Run: headless pygame with SDL's dummy video driver; simulated clock (each Clock.tick advances the game by its frame time, no real sleeping); random seed 0; keys injected as events and as key.get_pressed() state; no mouse input.
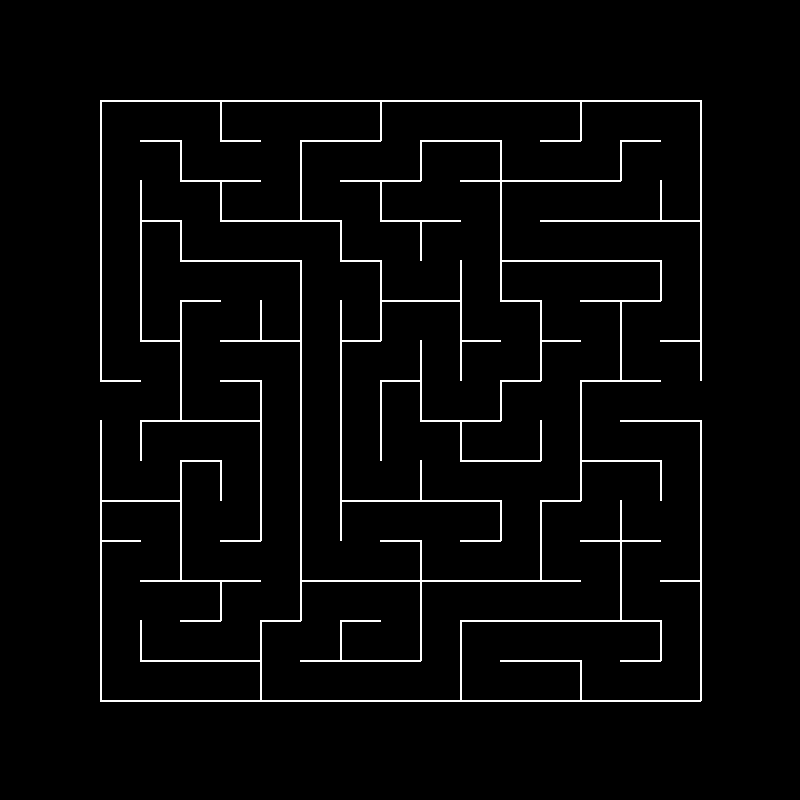
Frame 1 of 4 · flips 1–60 · no input
Frame 2 of 4 · flips 61–180 · tapped SPACE, RETURN · held RIGHT (→), D · screen unchanged from frame 1, image omitted
Frame 3 of 4 · flips 181–300 · held DOWN (↓), S · screen unchanged from frame 2, image omitted
Frame 4 of 4 · flips 301–420 · held LEFT (←), A, UP (↑), W · screen unchanged from frame 3, image omitted

The pygame program that drew these frames:

import pygame as pg
import random

ventanaW = 800
ventanaH = 800
tamañoCelda = 40
separacionX = 100
separacionY = 100

# Variables para que calcule cuántas celdas caben en el rango dado (Dimension de la ventana menos 200px)
# Nota: se declara su resultado como 'int' porque, de lo contrario, el resultado da '15.0', lo que Python reconoce como un 'float'
numColumnas = int((ventanaW - 2 * separacionX) / tamañoCelda)
numFilas = int((ventanaH - 2 * separacionY) / tamañoCelda)

# Función que recoge el las dimensiones de la ventana y el tamaño de cada celda
# para saber cuantas celdas caben en el rango dado de la ventana y poder añadir ese numero de celdas 
# a las filas y columnas de una lista
def lista_laberinto():
  
  cuadricula = []

  # Iteración que crea las filas de la lista 'cuadricula':
  for c in range(numFilas):
    
    fila = []

    # Iteración que crea las filas de la columnas 'cuadricula':
    for d in range(numColumnas):

      celda = {
        'visitada': False,
        'paredes': {'n': True, 's': True, 'e': True, 'w': True}
      }
      fila.append(celda)
  
    cuadricula.append(fila)

  return cuadricula

# Función encargada de dibujar el laberinto en la ventana:
def dibujar_laberinto(cuadricula):

  for f in range(len(cuadricula)):
    
    for c in range(len(cuadricula[f])):

      # Se calcula la posición de cada celda en px.
      x = 100 + (c * tamañoCelda)
      y = 100 + (f * tamañoCelda)

      paredes = cuadricula[f][c]['paredes']

      # A partir de aquí, se mira en cada celda el subdiccionario de paredes (norte, sur, este y oeste) para dibujarlas mediante
      # evaluaciones booleanas independientes para cada eje.
      if ( paredes['n'] ):
        
        pg.draw.line(
          ventanaJuego,
          (255, 255, 255),
          (x, y),
          (x + tamañoCelda, y),
          2
        )

      if ( paredes['s'] ):
        
        pg.draw.line(
          ventanaJuego,
          (255, 255, 255),
          (x, y + tamañoCelda),
          (x + tamañoCelda, y + tamañoCelda),
          2
        )

      if ( paredes['e'] ):
        
        pg.draw.line(
          ventanaJuego,
          (255, 255, 255),
          (x + tamañoCelda, y),
          (x + tamañoCelda, y + tamañoCelda),
          2
        )

      if ( paredes['w'] ):
        
        pg.draw.line(
          ventanaJuego,
          (255, 255, 255),
          (x, y),
          (x, y + tamañoCelda),
          2
        )

# Función que destruye las paredes de la cuadricula para generar los caminos del laberinto caminos:
def crear_caminos(cuadricula):

  # Se eligen una fila y columnas al azar desde la primera hasta la última:
  filaInicio = random.randint(0, numFilas - 1)
  colInicio = random.randint(0, numColumnas - 1)

  # Se define la celda actual y se inicializa la pila:
  actual = [filaInicio, colInicio]
  pila = [actual]

  # Bucle para conocer si el laberinto está terminado o no y que destruye las paredes de la cuadrícula:
  while pila:

    #  Se marca la celda inicial como visitada en la matriz:
    cuadricula[filaInicio][colInicio]['visitada'] = True

    actual = pila[-1]

    # Se extraen 'f' y 'c' de la celda actual para que existan en el código:
    f = actual[0]
    c = actual[1]

    # 'f' y 'c' se extraen de la celda actual: << f, c = actual[0], actual [1] >>:
    vecinosDisponibles = buscar_vecinos(f, c, cuadricula)

    if vecinosDisponibles:

      # Se elige un vecino al azar y se desempaquetan sus tres datos:
      direccion, fVecino, cVecino = random.choice(vecinosDisponibles)

      # Se rompen las paredes ( asignando False a la actual y a la opuesta del vecino )
      if direccion == 'n':

        cuadricula[f][c]['paredes']['n'] = False
        cuadricula[fVecino][cVecino]['paredes']['s'] = False

      elif direccion == 's':

        cuadricula[f][c]['paredes']['s'] = False
        cuadricula[fVecino][cVecino]['paredes']['n'] = False

      elif direccion == 'w':

        cuadricula[f][c]['paredes']['w'] = False
        cuadricula[fVecino][cVecino]['paredes']['e'] = False

      elif direccion == 'e':

        cuadricula[f][c]['paredes']['e'] = False
        cuadricula[fVecino][cVecino]['paredes']['w'] = False

      # Se marca la celda como visitada:
      cuadricula[fVecino][cVecino]['visitada'] = True

      # Se guarda la nueva celda en la pila:
      actual = [fVecino, cVecino]
      pila.append(actual)

    else:

      pila.pop()

# Función que rastrea las celdas vecinas disponibles:
def buscar_vecinos(f, c, cuadricula):

  vecinos = []

  if ( f > 0 and not cuadricula[f - 1][c]['visitada'] ):
       
    vecinos.append(('n', f - 1, c))

  if ( f < numFilas - 1 and not cuadricula[f + 1][c]['visitada'] ):
       
       vecinos.append(('s', f + 1, c))

  if ( c > 0 and not cuadricula[f][c - 1]['visitada'] ):
       
       vecinos.append(('w', f, c - 1))

  if ( c < numColumnas - 1 and not cuadricula[f][c + 1]['visitada'] ):
        
    vecinos.append(('e', f, c + 1))

  return vecinos

# Función que genera los caminos del laberinto.
def generar_caminos():

  laberinto = lista_laberinto()
  crear_caminos(laberinto)

  return laberinto

pg.init()

ventanaJuego = pg.display.set_mode((ventanaW, ventanaH))

laberinto = generar_caminos()
entrada = (numFilas // 2, 0) # Fila y columnda para la entrada del laberinto.
salida = (numFilas // 2, numColumnas - 1) # Fila y columnda para la salida del laberinto.

# Se abren las paredes exteriores de la celda de entradan y salida:
laberinto[entrada[0]][entrada[1]]['paredes']['w'] = False
laberinto[salida[0]][salida[1]]['paredes']['e'] = False

activo = True

reloj = pg.time.Clock()

# Bucle de ventana:
# Asegurararse de llevar una jerarquía en el bucle. EJ: No se puede cargar primero el jugador que el fondo.
while activo:

  ventanaJuego.fill((0, 0, 0))

  dibujar_laberinto(laberinto)

  for event in pg.event.get():
    
    if ( event.type == pg.QUIT ):

      activo = False
      pg.quit()

  pg.display.update()
  reloj.tick(60)

# ¡POR FIN! AAAAAAAAAAAAAAAAAAAAAAAAAAAAAAAAAAAAAAAAAAAAAAAAAAAAAAAAAAAAAAAAAAAAAAAAAAAAAAAAAAAAAAAAAAAA
